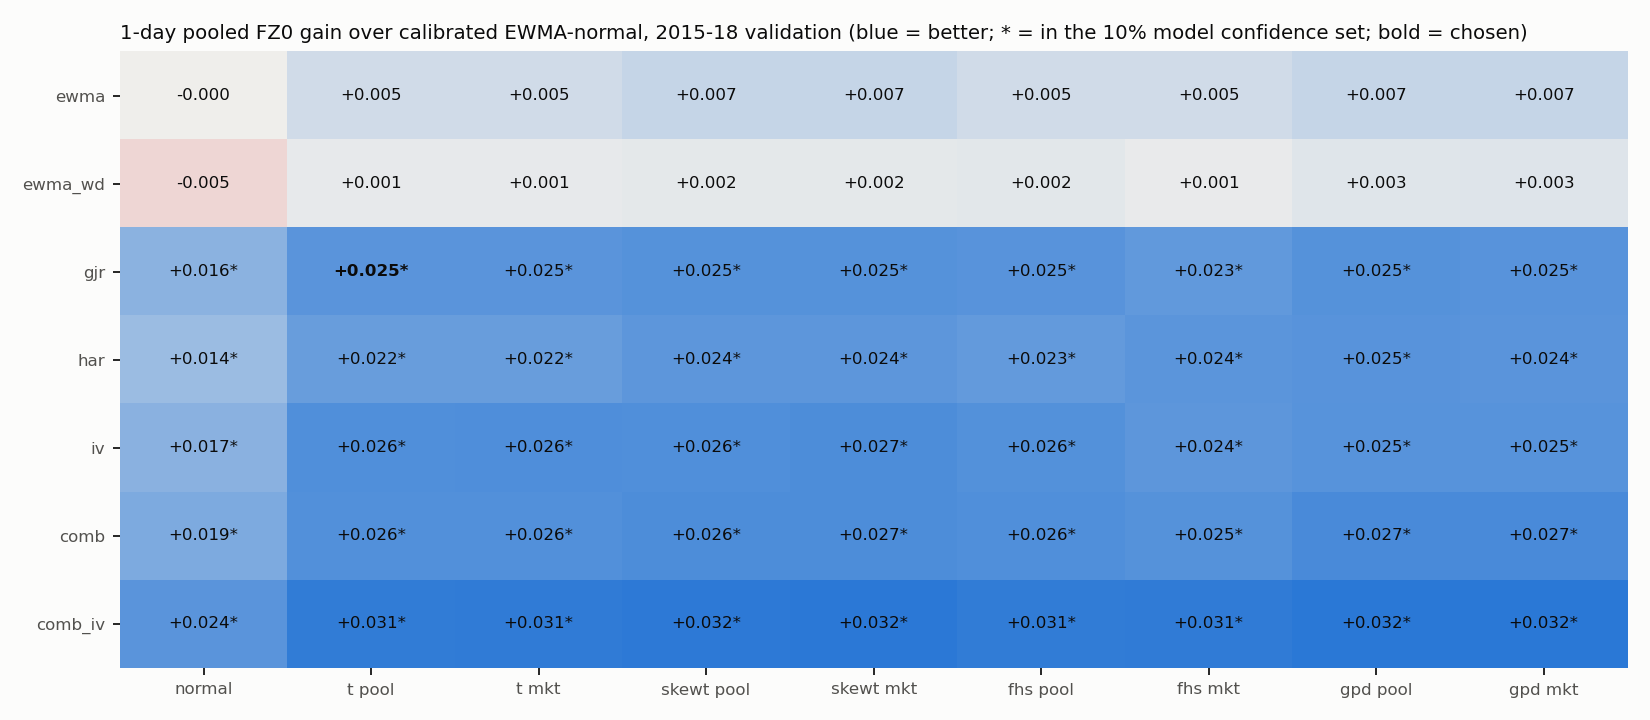

Data behind this chart, as committed beside it:
config, complexity, 2015-18_mean_fz0, 2015-18_gain_vs_b3, 2015-18_t_vs_b3, 2015-18_mcs_p, 2015-18_failures, long_rate_var99, long_p_var99, long_rate_var975, long_p_var975, long_es975_ratio, long_p_es975, short_rate_var99, short_p_var99, short_rate_var975, short_p_var975, short_es975_ratio, short_p_es975, shortlisted, passes_screen, chosen, 2012-14_mean_fz0, 2012-14_gain_vs_b3
comb_iv_1|gpd_pool, 9, -2.91, 0.0325, 4.076, 1.0, 0, 0.0101, 0.934, 0.02611, 0.669, 1.013, 0.518, 0.00978, 0.9, 0.02635, 0.596, 1.03, 0.3955, True, True, False, -3.067, 0.03452
comb_iv_1|gpd_mkt, 9, -2.91, 0.03243, 4.076, 0.9995, 0, 0.00994, 0.978, 0.02643, 0.576, 1.019, 0.5015, 0.00978, 0.9, 0.02667, 0.5085, 1.032, 0.391, True, True, False, -3.067, 0.03444
comb_iv_1|skewt_mkt, 7, -2.91, 0.03212, 4.418, 0.9995, 0, 0.01075, 0.63, 0.02886, 0.1455, 1.139, 0.1735, 0.00865, 0.408, 0.02392, 0.6795, 0.9431, 0.6565, True, True, False, -3.068, 0.03631
comb_iv_1|skewt_pool, 7, -2.91, 0.03193, 4.327, 0.9995, 0, 0.01075, 0.63, 0.02837, 0.2085, 1.118, 0.223, 0.00881, 0.463, 0.02392, 0.6795, 0.9258, 0.7095, True, True, False, -3.069, 0.0368
comb_iv_1|fhs_mkt, 8, -2.909, 0.03145, 3.802, 0.978, 0, 0.01075, 0.656, 0.02546, 0.86, 1.049, 0.394, 0.01075, 0.6345, 0.02506, 0.9745, 1.061, 0.2945, True, True, False, -3.063, 0.0305
comb_iv_1|t_mkt, 6, -2.909, 0.03128, 5.071, 0.9995, 0, 0.01035, 0.8345, 0.02659, 0.54, 1.088, 0.2855, 0.00946, 0.7315, 0.02425, 0.7735, 0.9646, 0.5935, True, True, False, -3.066, 0.03414
comb_iv_1|fhs_pool, 8, -2.909, 0.03119, 5.025, 0.9995, 0, 0.00986, 0.917, 0.02562, 0.816, 1.06, 0.361, 0.01027, 0.861, 0.02586, 0.7265, 1.026, 0.408, True, True, False, -3.067, 0.03489
comb_iv_1|t_pool, 6, -2.909, 0.03108, 4.987, 0.999, 0, 0.00986, 0.922, 0.02595, 0.7235, 1.068, 0.3335, 0.0093, 0.663, 0.02409, 0.7265, 0.9477, 0.6435, True, True, False, -3.067, 0.03486
comb_1|gpd_pool, 9, -2.905, 0.0274, 3.562, 0.6985, 0, 0.01027, 0.8785, 0.02546, 0.8785, 1.016, 0.508, 0.00897, 0.53, 0.02603, 0.685, 0.9999, 0.4895, True, True, False, -3.054, 0.0223
comb_1|gpd_mkt, 9, -2.905, 0.02729, 3.564, 0.6855, 0, 0.01043, 0.801, 0.02562, 0.8265, 1.021, 0.4915, 0.00881, 0.463, 0.02635, 0.606, 1.003, 0.4825, True, True, False, -3.054, 0.02233
comb_1|skewt_mkt, 7, -2.904, 0.02657, 3.857, 0.5875, 0, 0.01156, 0.3395, 0.02772, 0.3195, 1.145, 0.1635, 0.00881, 0.463, 0.0236, 0.5975, 0.9236, 0.718, True, True, False, -3.057, 0.025
iv_1|skewt_mkt, 6, -2.904, 0.02651, 2.293, 0.978, 0, 0.01124, 0.452, 0.02877, 0.1325, 1.18, 0.1025, 0.0101, 0.954, 0.02465, 0.892, 0.9895, 0.5105, True, True, False, -3.068, 0.03578
comb_1|skewt_pool, 7, -2.904, 0.02641, 3.805, 0.5145, 0, 0.01124, 0.4545, 0.02756, 0.339, 1.123, 0.2005, 0.00881, 0.463, 0.0236, 0.5975, 0.9089, 0.754, True, True, False, -3.058, 0.02591
iv_1|t_mkt, 5, -2.904, 0.02619, 2.483, 0.978, 0, 0.01059, 0.7265, 0.02797, 0.2445, 1.161, 0.132, 0.0101, 0.942, 0.0257, 0.766, 0.9909, 0.506, True, True, False, -3.066, 0.03377
iv_1|skewt_pool, 6, -2.904, 0.0261, 2.24, 0.9765, 0, 0.01124, 0.452, 0.02845, 0.163, 1.157, 0.138, 0.00978, 0.8805, 0.02449, 0.8405, 0.9724, 0.5605, True, True, False, -3.07, 0.03784
comb_1|fhs_pool, 8, -2.904, 0.02603, 4.445, 0.603, 0, 0.01002, 1.0, 0.02595, 0.7215, 1.042, 0.4255, 0.01059, 0.718, 0.02538, 0.876, 1.013, 0.4485, True, True, False, -3.055, 0.0233
iv_1|t_pool, 5, -2.904, 0.02593, 2.447, 0.978, 0, 0.01059, 0.7265, 0.027, 0.4315, 1.134, 0.174, 0.0093, 0.6635, 0.02538, 0.864, 0.9764, 0.546, True, True, False, -3.068, 0.03632
comb_1|t_mkt, 6, -2.904, 0.02589, 4.437, 0.5875, 0, 0.0101, 0.957, 0.02724, 0.391, 1.08, 0.2975, 0.00946, 0.7315, 0.02457, 0.876, 0.9515, 0.6365, True, True, False, -3.054, 0.02226
comb_1|t_pool, 6, -2.904, 0.02572, 4.406, 0.489, 0, 0.01035, 0.8375, 0.02692, 0.468, 1.061, 0.353, 0.00946, 0.7315, 0.02441, 0.8265, 0.9358, 0.6845, True, True, False, -3.056, 0.02343
iv_1|fhs_pool, 7, -2.903, 0.02564, 2.417, 0.9765, 0, 0.01091, 0.5875, 0.02603, 0.681, 1.133, 0.179, 0.00978, 0.902, 0.02756, 0.3245, 1.07, 0.27, True, True, False, -3.067, 0.03454
comb_1|fhs_mkt, 8, -2.903, 0.02535, 3.112, 0.446, 0, 0.01124, 0.452, 0.02457, 0.8685, 1.054, 0.3845, 0.00994, 0.974, 0.02473, 0.919, 1.035, 0.3785, True, True, False, -3.049, 0.01648
gjr_1|gpd_pool, 7, -2.903, 0.02535, 2.483, 0.947, 0, 0.0093, 0.6465, 0.02603, 0.708, 1.017, 0.487, 0.00946, 0.731, 0.02845, 0.174, 1.045, 0.3365, True, True, False, -3.006, -0.02582
gjr_1|skewt_mkt, 5, -2.903, 0.02522, 2.596, 0.956, 0, 0.01172, 0.2845, 0.02902, 0.1225, 1.146, 0.166, 0.0093, 0.652, 0.02635, 0.592, 0.972, 0.568, True, True, False, -3.01, -0.0221
gjr_1|skewt_pool, 5, -2.903, 0.02516, 2.576, 0.956, 0, 0.01027, 0.8735, 0.02902, 0.1225, 1.125, 0.2085, 0.0093, 0.652, 0.02586, 0.7315, 0.9582, 0.6175, True, True, False, -3.012, -0.02028
iv_1|gpd_mkt, 8, -2.903, 0.02513, 2.081, 0.9595, 0, 0.01043, 0.8035, 0.02683, 0.469, 1.062, 0.358, 0.01043, 0.8, 0.02861, 0.1605, 1.093, 0.214, True, True, False, -3.065, 0.03263
iv_1|gpd_pool, 8, -2.903, 0.02508, 2.071, 0.9595, 0, 0.01043, 0.817, 0.02683, 0.469, 1.057, 0.3765, 0.01043, 0.7865, 0.02877, 0.148, 1.093, 0.211, True, True, False, -3.066, 0.03399
gjr_1|gpd_mkt, 7, -2.903, 0.02487, 2.44, 0.675, 0, 0.00962, 0.793, 0.02619, 0.66, 1.022, 0.474, 0.00962, 0.812, 0.02877, 0.149, 1.051, 0.315, True, True, False, -3.006, -0.02574
har_1|gpd_pool, 7, -2.902, 0.02467, 2.452, 0.9595, 0, 0.01018, 0.9145, 0.02611, 0.688, 1.051, 0.3855, 0.00954, 0.777, 0.02748, 0.355, 0.9977, 0.502, True, True, False, -3.023, -0.00944
gjr_1|fhs_pool, 6, -2.902, 0.02464, 2.74, 0.9595, 0, 0.00946, 0.718, 0.0274, 0.3565, 1.064, 0.3525, 0.01059, 0.7025, 0.02764, 0.3025, 1.056, 0.298, True, True, False, -3.011, -0.02107
gjr_1|t_pool, 4, -2.902, 0.02454, 2.776, 0.9595, 0, 0.01027, 0.8735, 0.02837, 0.2005, 1.068, 0.338, 0.00962, 0.812, 0.0257, 0.7855, 0.9825, 0.525, True, True, True, -3.01, -0.02187
gjr_1|t_mkt, 4, -2.902, 0.02452, 2.787, 0.9595, 0, 0.01091, 0.5745, 0.02837, 0.2005, 1.091, 0.2765, 0.00978, 0.902, 0.02603, 0.6765, 0.9959, 0.4875, True, True, False, -3.008, -0.02393
har_1|gpd_mkt, 7, -2.902, 0.02448, 2.438, 0.9595, 0, 0.01035, 0.829, 0.02611, 0.6985, 1.055, 0.3735, 0.00938, 0.696, 0.02748, 0.355, 1.002, 0.4895, True, True, False, -3.023, -0.00965
comb_iv_1|normal, 5, -2.902, 0.02441, 4.833, 0.8645, 3, 0.01487, 0.0035, 0.02853, 0.191, 1.353, 0.006, 0.01374, 0.0205, 0.0257, 0.7735, 1.21, 0.0525, True, False, False, -3.062, 0.02978
har_1|fhs_mkt, 6, -2.902, 0.0243, 2.331, 0.9595, 0, 0.01229, 0.159, 0.02498, 0.9865, 1.061, 0.3605, 0.00986, 0.9295, 0.02603, 0.684, 1.02, 0.4275, True, True, False, -3.018, -0.01438
har_1|skewt_mkt, 5, -2.902, 0.02402, 2.605, 0.9595, 0, 0.01164, 0.308, 0.02821, 0.23, 1.178, 0.1065, 0.0097, 0.848, 0.02522, 0.93, 0.9284, 0.71, True, True, False, -3.026, -0.00598
iv_1|fhs_mkt, 7, -2.902, 0.02399, 1.954, 0.9595, 0, 0.01075, 0.654, 0.02748, 0.3345, 1.11, 0.237, 0.01172, 0.252, 0.02724, 0.3705, 1.128, 0.1375, True, True, False, -3.063, 0.03128
har_1|skewt_pool, 5, -2.902, 0.02396, 2.618, 0.956, 0, 0.01099, 0.5285, 0.02821, 0.23, 1.159, 0.135, 0.00921, 0.6215, 0.02473, 0.93, 0.9155, 0.745, True, True, False, -3.028, -0.00421
gjr_1|fhs_mkt, 6, -2.901, 0.02324, 2.205, 0.8395, 0, 0.0101, 0.966, 0.02603, 0.7015, 1.064, 0.354, 0.01091, 0.5705, 0.02683, 0.4785, 1.105, 0.177, True, True, False, -3.003, -0.02917
har_1|fhs_pool, 6, -2.901, 0.02286, 2.671, 0.946, 0, 0.01018, 0.9055, 0.02675, 0.5135, 1.061, 0.36, 0.01051, 0.777, 0.02619, 0.639, 1.003, 0.486, True, True, False, -3.025, -0.00752
har_1|t_pool, 4, -2.9, 0.02222, 2.639, 0.9175, 0, 0.01035, 0.8265, 0.02789, 0.281, 1.1, 0.2465, 0.0097, 0.848, 0.02409, 0.7285, 0.9465, 0.658, True, True, False, -3.025, -0.00737
har_1|t_mkt, 4, -2.9, 0.02219, 2.601, 0.937, 0, 0.01083, 0.5915, 0.02789, 0.281, 1.119, 0.209, 0.01002, 1.0, 0.02441, 0.8185, 0.9614, 0.62, True, True, False, -3.023, -0.00926
comb_1|normal, 5, -2.897, 0.01877, 4.2, 0.3595, 2, 0.01536, 0.0025, 0.02918, 0.116, 1.35, 0.007, 0.01261, 0.1005, 0.0257, 0.785, 1.195, 0.064, True, False, False, -3.051, 0.01855
iv_1|normal, 4, -2.894, 0.01652, 1.543, 0.603, 5, 0.01657, 0.0005, 0.03007, 0.0435, 1.448, 0.0005, 0.01447, 0.005, 0.0274, 0.361, 1.265, 0.0175, True, False, False, -3.054, 0.0223
gjr_1|normal, 3, -2.894, 0.01636, 2.067, 0.446, 4, 0.01495, 0.004, 0.02934, 0.0955, 1.384, 0.004, 0.01358, 0.023, 0.02764, 0.3025, 1.268, 0.0195, True, False, False, -3.005, -0.02677
har_1|normal, 3, -2.892, 0.01383, 1.575, 0.736, 3, 0.0152, 0.002, 0.02886, 0.1475, 1.405, 0.002, 0.01406, 0.015, 0.02732, 0.384, 1.217, 0.0515, True, False, False, -3.016, -0.01583
ewma_1|gpd_pool, 5, -2.885, 0.00704, 1.045, 0.0, 0, 0.0101, 0.962, 0.02336, 0.5375, 0.956, 0.692, 0.00849, 0.3495, 0.0257, 0.7905, 0.9438, 0.6515, False, False, False, -3.048, 0.01546
ewma_1|gpd_mkt, 5, -2.885, 0.00703, 1.044, 0.0, 0, 0.0101, 0.9565, 0.02336, 0.5375, 0.9627, 0.6665, 0.00849, 0.343, 0.02586, 0.74, 0.9434, 0.6545, False, False, False, -3.047, 0.0145
ewma_1|skewt_pool, 3, -2.885, 0.00686, 1.116, 0.0, 0, 0.01124, 0.4535, 0.02514, 0.965, 1.056, 0.37, 0.00784, 0.181, 0.02255, 0.351, 0.8316, 0.9135, False, False, False, -3.048, 0.01548
ewma_1|skewt_mkt, 3, -2.885, 0.00686, 1.126, 0.0, 0, 0.01107, 0.5205, 0.02546, 0.8535, 1.077, 0.312, 0.00816, 0.245, 0.02271, 0.383, 0.8476, 0.886, False, False, False, -3.047, 0.01508
ewma_1|fhs_pool, 4, -2.883, 0.00533, 1.174, 0.0, 0, 0.00994, 0.964, 0.02352, 0.582, 0.9766, 0.628, 0.00913, 0.5995, 0.0253, 0.9175, 0.9517, 0.624, False, False, False, -3.045, 0.01237
ewma_1|fhs_mkt, 4, -2.883, 0.00531, 0.6943, 0.0, 0, 0.01043, 0.809, 0.02263, 0.355, 0.9689, 0.6495, 0.01027, 0.855, 0.02433, 0.7725, 0.9688, 0.5755, False, False, False, -3.046, 0.01433
ewma_1|t_pool, 2, -2.883, 0.00514, 1.092, 0.0, 0, 0.01027, 0.8735, 0.02384, 0.66, 1.021, 0.487, 0.00849, 0.3555, 0.02231, 0.3145, 0.8558, 0.871, False, False, False, -3.044, 0.01225
ewma_1|t_mkt, 2, -2.883, 0.00509, 1.08, 0.0, 0, 0.0101, 0.9605, 0.02465, 0.8855, 1.042, 0.416, 0.00881, 0.4705, 0.02279, 0.4095, 0.8722, 0.833, False, False, False, -3.044, 0.01179
ewma_wd_1|gpd_mkt, 6, -2.881, 0.00303, 0.3985, 0.001, 0, 0.01091, 0.584, 0.0236, 0.5935, 1.011, 0.523, 0.0093, 0.6575, 0.02352, 0.576, 0.9854, 0.5295, False, False, False, -3.065, 0.03309
ewma_wd_1|gpd_pool, 6, -2.881, 0.00273, 0.3583, 0.0005, 0, 0.01091, 0.5735, 0.0236, 0.5935, 1.006, 0.5395, 0.00946, 0.7255, 0.02352, 0.5765, 0.9859, 0.528, False, False, False, -3.067, 0.03437
ewma_wd_1|fhs_pool, 5, -2.88, 0.00212, 0.3206, 0.0005, 0, 0.01067, 0.678, 0.02352, 0.5675, 1.011, 0.53, 0.01059, 0.739, 0.02336, 0.5415, 0.9873, 0.524, False, False, False, -3.064, 0.0323
ewma_wd_1|skewt_mkt, 4, -2.88, 0.00191, 0.2621, 0.0005, 0, 0.0122, 0.1695, 0.02595, 0.718, 1.121, 0.2055, 0.00881, 0.4515, 0.02207, 0.2685, 0.9067, 0.7555, False, False, False, -3.067, 0.03496
ewma_wd_1|skewt_pool, 4, -2.88, 0.00187, 0.2542, 0.0005, 0, 0.01188, 0.241, 0.0253, 0.91, 1.095, 0.263, 0.00816, 0.2415, 0.02207, 0.2685, 0.8896, 0.7945, False, False, False, -3.068, 0.0356
ewma_wd_1|t_pool, 3, -2.879, 0.00143, 0.2172, 0.0005, 0, 0.01148, 0.3635, 0.02514, 0.963, 1.054, 0.386, 0.00978, 0.8785, 0.02263, 0.376, 0.8982, 0.771, False, False, False, -3.065, 0.03329
ewma_wd_1|t_mkt, 3, -2.879, 0.00141, 0.2146, 0.0005, 0, 0.01148, 0.3635, 0.02546, 0.86, 1.078, 0.3075, 0.00978, 0.8785, 0.02263, 0.376, 0.9169, 0.729, False, False, False, -3.065, 0.03268
... 5 more rows
